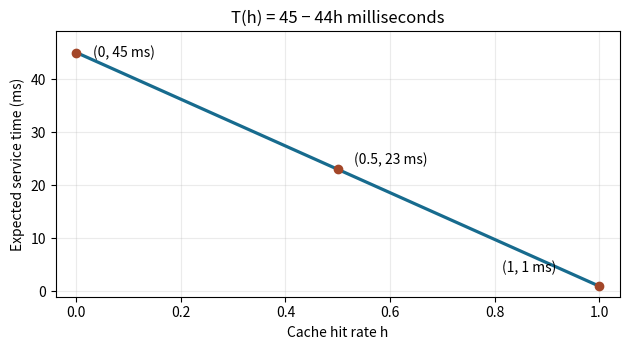

Reproduce this figure in Python.
"""Plot expected cache service time; save the PNG in cwd."""
from pathlib import Path
import matplotlib
matplotlib.use('Agg')
import matplotlib.pyplot as plt

def main():
    fig,ax=plt.subplots(figsize=(6.4,3.6),dpi=100,facecolor='white')
    ax.plot([0,1],[45,1],lw=2.3,color='#176b8e')
    for h,t,offset in [(0,45,(12,-3)),(.5,23,(12,4)),(1,1,(-70,10))]:
        ax.plot(h,t,'o',color='#a34729');ax.annotate(f'({h:g}, {t:g} ms)',(h,t),xytext=offset,textcoords='offset points',fontsize=10)
    ax.set_xlim(-.04,1.04);ax.set_ylim(-1,49);ax.set_xlabel('Cache hit rate h');ax.set_ylabel('Expected service time (ms)');ax.set_title('T(h) = 45 − 44h milliseconds');ax.grid(alpha=.25)
    fig.tight_layout();fig.savefig(Path.cwd()/'digital-resit-cache-latency.png',facecolor='white',transparent=False);plt.close(fig)
if __name__ == '__main__': main()
